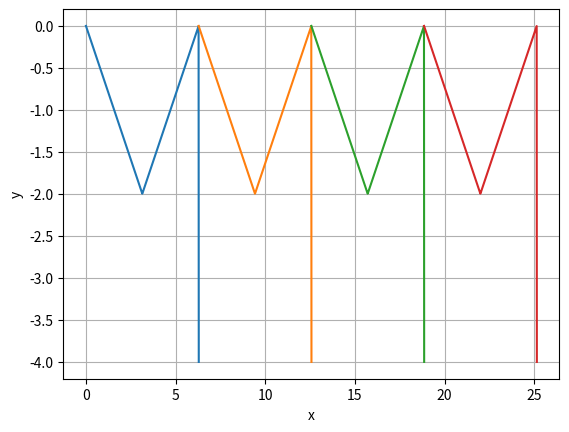

Write Python code to recreate this figure.
import numpy as np
import matplotlib.pyplot as plt
import time

plt.clf()
plt.grid(True)

# Condiciones Iniciales
v = 1.0
tfin = 16
dt = 2 * np.pi

# Inicio de la simulación
for t in np.arange(0, tfin + dt, dt):
    px = []
    py = []

    for ix in np.arange(0, 2 * np.pi + 0.01, 0.01):
        x = ix + v * t
        if ix % (2 * np.pi) < np.pi:
            y = -(2 / np.pi) * (x - v * t)
        else:
            y = (2 / np.pi) * (x - v * t) - 4

        px.append(x)
        py.append(y)

    plt.plot(px, py)
    plt.xlabel("x")
    plt.ylabel("y")
    plt.grid(True)
    plt.pause(0.2)

plt.show()
